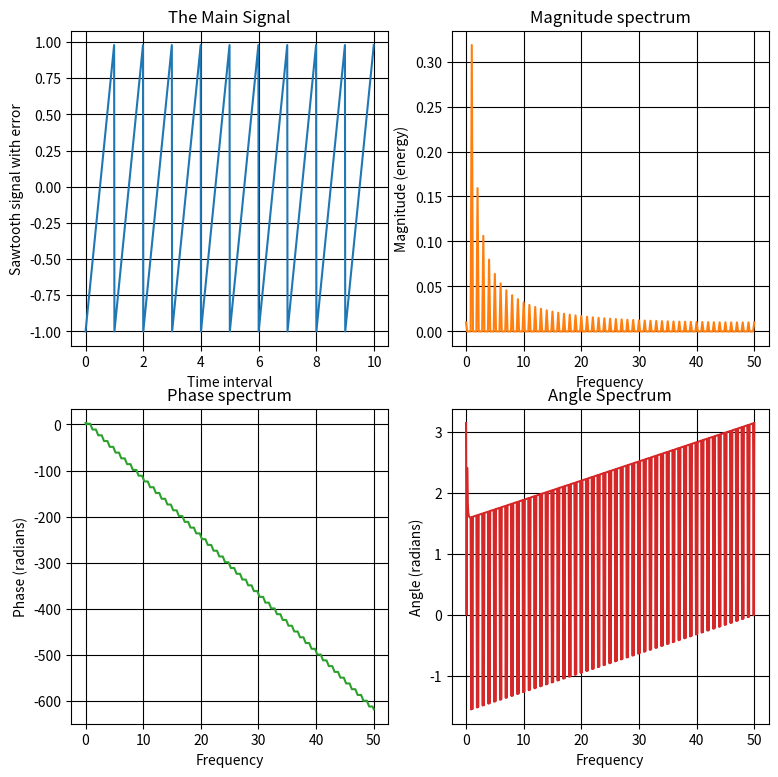
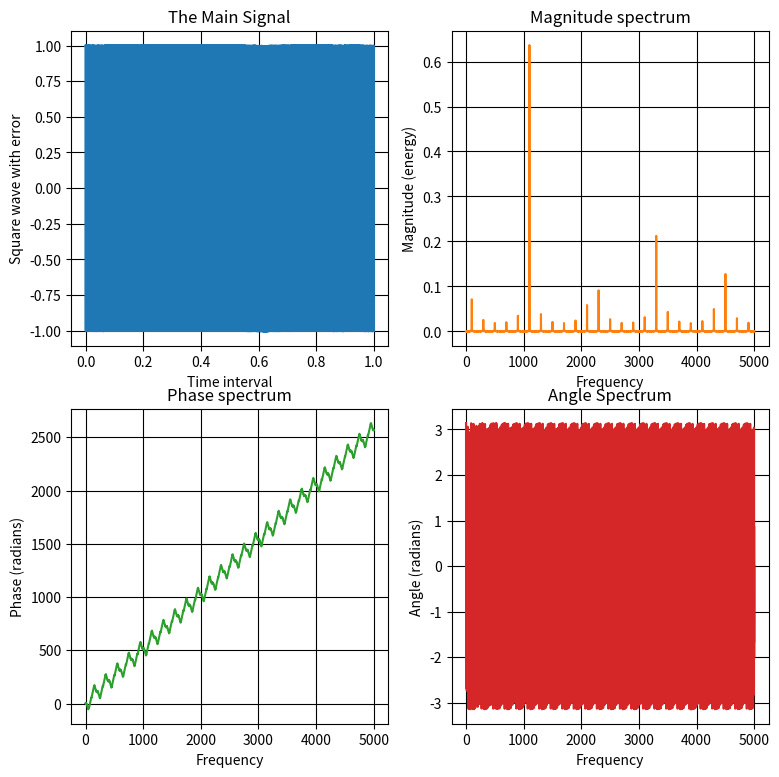

Write the Python code that produced these figures, in order.
import numpy as np
from scipy import signal
import matplotlib.pyplot as plt
dt = 0.01 #Sampling time period
Fs = 1/dt #Sampling frequency
t = np.arange(0,10,dt)

nse = np.random.randn(len(t))
r = np.exp (-t/0.05)
cnse = np.convolve(nse,r)*dt
cnse = cnse[:len(t)]

sig1 = signal.sawtooth(2*np.pi*t)#+cnse #The sawtooth signal


fig,axes = plt.subplots(nrows=2,ncols=2,figsize=(9,9))

axes[0,0].plot(t,sig1,color='C0')
axes[0,0].grid(True,color='black')
axes[0,0].set_xlabel("Time interval")
axes[0,0].set_ylabel("Sawtooth signal with error")
axes[0,0].set_title("The Main Signal")

axes[0,1].magnitude_spectrum(sig1,Fs=Fs,color='C1')
axes[0,1].grid(True,color='black')
axes[0,1].set_title("Magnitude spectrum")

axes[1,0].phase_spectrum(sig1,Fs=Fs,color='C2')
axes[1,0].grid(True,color='black')
axes[1,0].set_title("Phase spectrum")

axes[1,1].angle_spectrum(sig1,Fs=Fs,color='C3')
axes[1,1].grid(True,color='black')
axes[1,1].set_title("Angle Spectrum")

#plt.show()


Fs2 = 10000
dt2 = 1/10000
t2 = np.arange(0,1,dt2)

nse2 = np.random.randn(len(t2))
r2=np.exp(-t2/0.05)
cnse2 = np.convolve(nse2,r2)*dt2
cnse2=cnse2[:len(t2)]

sig2 = signal.square(2*np.pi*1100*t2)+cnse2

fig2,axes = plt.subplots(nrows=2,ncols=2,figsize=(9,9))

axes[0,0].plot(t2,sig2,color='C0')
axes[0,0].grid(True,color='black')
axes[0,0].set_xlabel("Time interval")
axes[0,0].set_ylabel("Square wave with error")
axes[0,0].set_title("The Main Signal")

axes[0,1].magnitude_spectrum(sig2,Fs=Fs2,color='C1')
axes[0,1].grid(True,color='black')
axes[0,1].set_title("Magnitude spectrum")

axes[1,0].phase_spectrum(sig2,Fs=Fs2,color='C2')
axes[1,0].grid(True,color='black')
axes[1,0].set_title("Phase spectrum")

axes[1,1].angle_spectrum(sig2,Fs=Fs2,color='C3')
axes[1,1].grid(True,color='black')
axes[1,1].set_title("Angle Spectrum")

plt.show()




